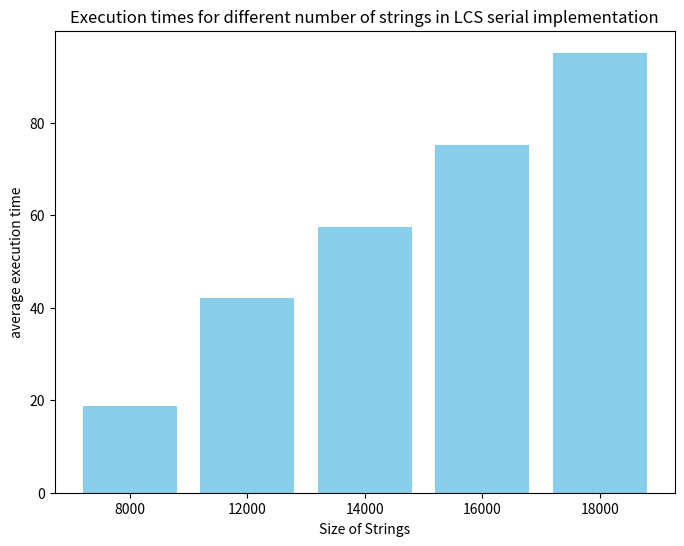

The matplotlib source for this figure:
import matplotlib.pyplot as plt

#8000, 12000, 14000, 16000, 18000

# Sample data: dictionary where keys are categories and values are lists of numbers
data = {
    '8000': [18.662, 18.6344, 18.6533, 18.6037],
    '12000': [42.4051, 42.0451, 42.1263, 41.9899],
    '14000': [57.3757, 57.5254, 57.2519, 57.7335],
    '16000': [74.9689, 75.4585, 75.0174, 75.4856],
    '18000': [95.6915, 94.5645, 94.4948, 95.5719]
}

# Calculate the average for each category
categories = list(data.keys())
averages = [sum(values) / len(values) for values in data.values()]

# Create a bar chart
plt.figure(figsize=(8, 6))
plt.bar(categories, averages, color='skyblue')

# Add labels and title
plt.xlabel('Size of Strings')
plt.ylabel('average execution time')
plt.title('Execution times for different number of strings in LCS serial implementation')

# Show the graph
plt.show()
